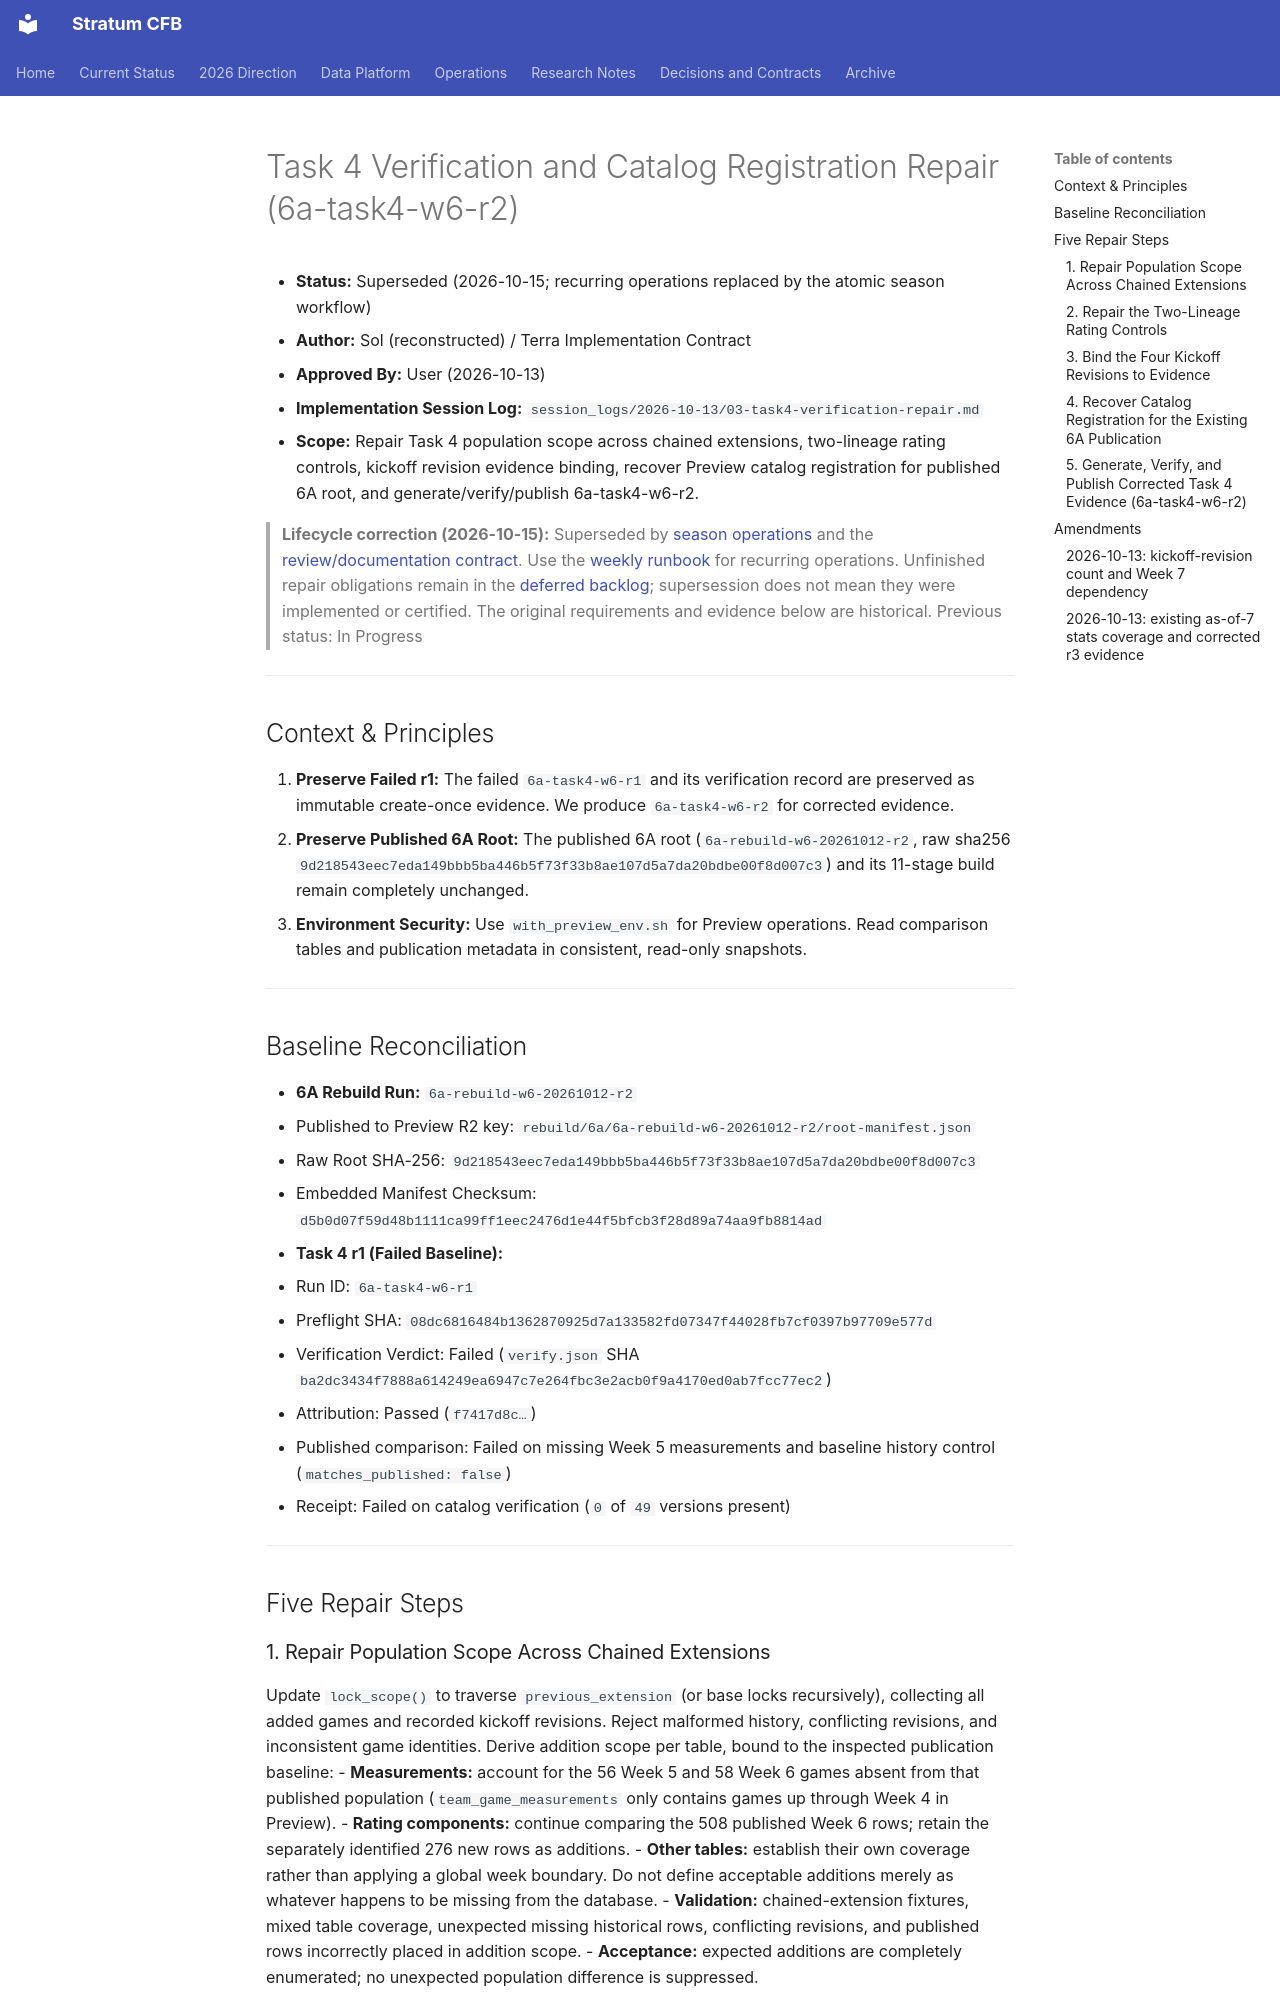

repository: connorkitchings/CKsPicks-CFB · page: plans/2026-10-13/02-task4-verification-and-catalog-repair/index.html · generator: mkdocs

# Task 4 Verification and Catalog Registration Repair (6a-task4-w6-r2)

- **Status:** Superseded (2026-10-15; recurring operations replaced by the atomic season workflow)
- **Author:** Sol (reconstructed) / Terra Implementation Contract
- **Approved By:** User (2026-10-13)
- **Implementation Session Log:** `session_logs/2026-10-13/03-task4-verification-repair.md`
- **Scope:** Repair Task 4 population scope across chained extensions, two-lineage rating controls, kickoff revision evidence binding, recover Preview catalog registration for published 6A root, and generate/verify/publish 6a-task4-w6-r2.

> **Lifecycle correction (2026-10-15):** Superseded by [season operations](../2026-10-14/01-season-operations-and-week7-bridge.md) and the [review/documentation contract](../2026-10-15/01-review-fixes-and-v5-streamline.md). Use the [weekly runbook](../../ops/weekly_runbook.md) for recurring operations. Unfinished repair obligations remain in the [deferred backlog](../../status.md#deferred-backlog); supersession does not mean they were implemented or certified. The original requirements and evidence below are historical. Previous status: In Progress

---

## Context & Principles

1. **Preserve Failed r1:** The failed `6a-task4-w6-r1` and its verification record are preserved as immutable create-once evidence. We produce `6a-task4-w6-r2` for corrected evidence.
2. **Preserve Published 6A Root:** The published 6A root (`6a-rebuild-w6-20261012-r2`, raw sha256 `9d218543eec7eda149bbb5ba446b5f73f33b8ae107d5a7da20bdbe00f8d007c3`) and its 11-stage build remain completely unchanged.
3. **Environment Security:** Use `with_preview_env.sh` for Preview operations. Read comparison tables and publication metadata in consistent, read-only snapshots.

---

## Baseline Reconciliation

- **6A Rebuild Run:** `6a-rebuild-w6-20261012-r2`
  - Published to Preview R2 key: `rebuild/6a/6a-rebuild-w6-20261012-r2/root-manifest.json`
  - Raw Root SHA-256: `9d218543eec7eda149bbb5ba446b5f73f33b8ae107d5a7da20bdbe00f8d007c3`
  - Embedded Manifest Checksum: `d5b0d07f59d48b1111ca99ff1eec2476d1e44f5bfcb3f28d89a74aa9fb8814ad`
- **Task 4 r1 (Failed Baseline):**
  - Run ID: `6a-task4-w6-r1`
  - Preflight SHA: `08dc6816484b1362870925d7a133582fd07347f44028fb7cf0397b97709e577d`
  - Verification Verdict: Failed (`verify.json` SHA `ba2dc3434f7888a614249ea6947c7e264fbc3e2acb0f9a4170ed0ab7fcc77ec2`)
  - Attribution: Passed (`f7417d8c…`)
  - Published comparison: Failed on missing Week 5 measurements and baseline history control (`matches_published: false`)
  - Receipt: Failed on catalog verification (`0` of `49` versions present)

---

## Five Repair Steps

### 1. Repair Population Scope Across Chained Extensions
Update `lock_scope()` to traverse `previous_extension` (or base locks recursively), collecting all added games and recorded kickoff revisions. Reject malformed history, conflicting revisions, and inconsistent game identities.
Derive addition scope per table, bound to the inspected publication baseline:
- **Measurements:** account for the 56 Week 5 and 58 Week 6 games absent from that published population (`team_game_measurements` only contains games up through Week 4 in Preview).
- **Rating components:** continue comparing the 508 published Week 6 rows; retain the separately identified 276 new rows as additions.
- **Other tables:** establish their own coverage rather than applying a global week boundary.
Do not define acceptable additions merely as whatever happens to be missing from the database.
- **Validation:** chained-extension fixtures, mixed table coverage, unexpected missing historical rows, conflicting revisions, and published rows incorrectly placed in addition scope.
- **Acceptance:** expected additions are completely enumerated; no unexpected population difference is suppressed.
